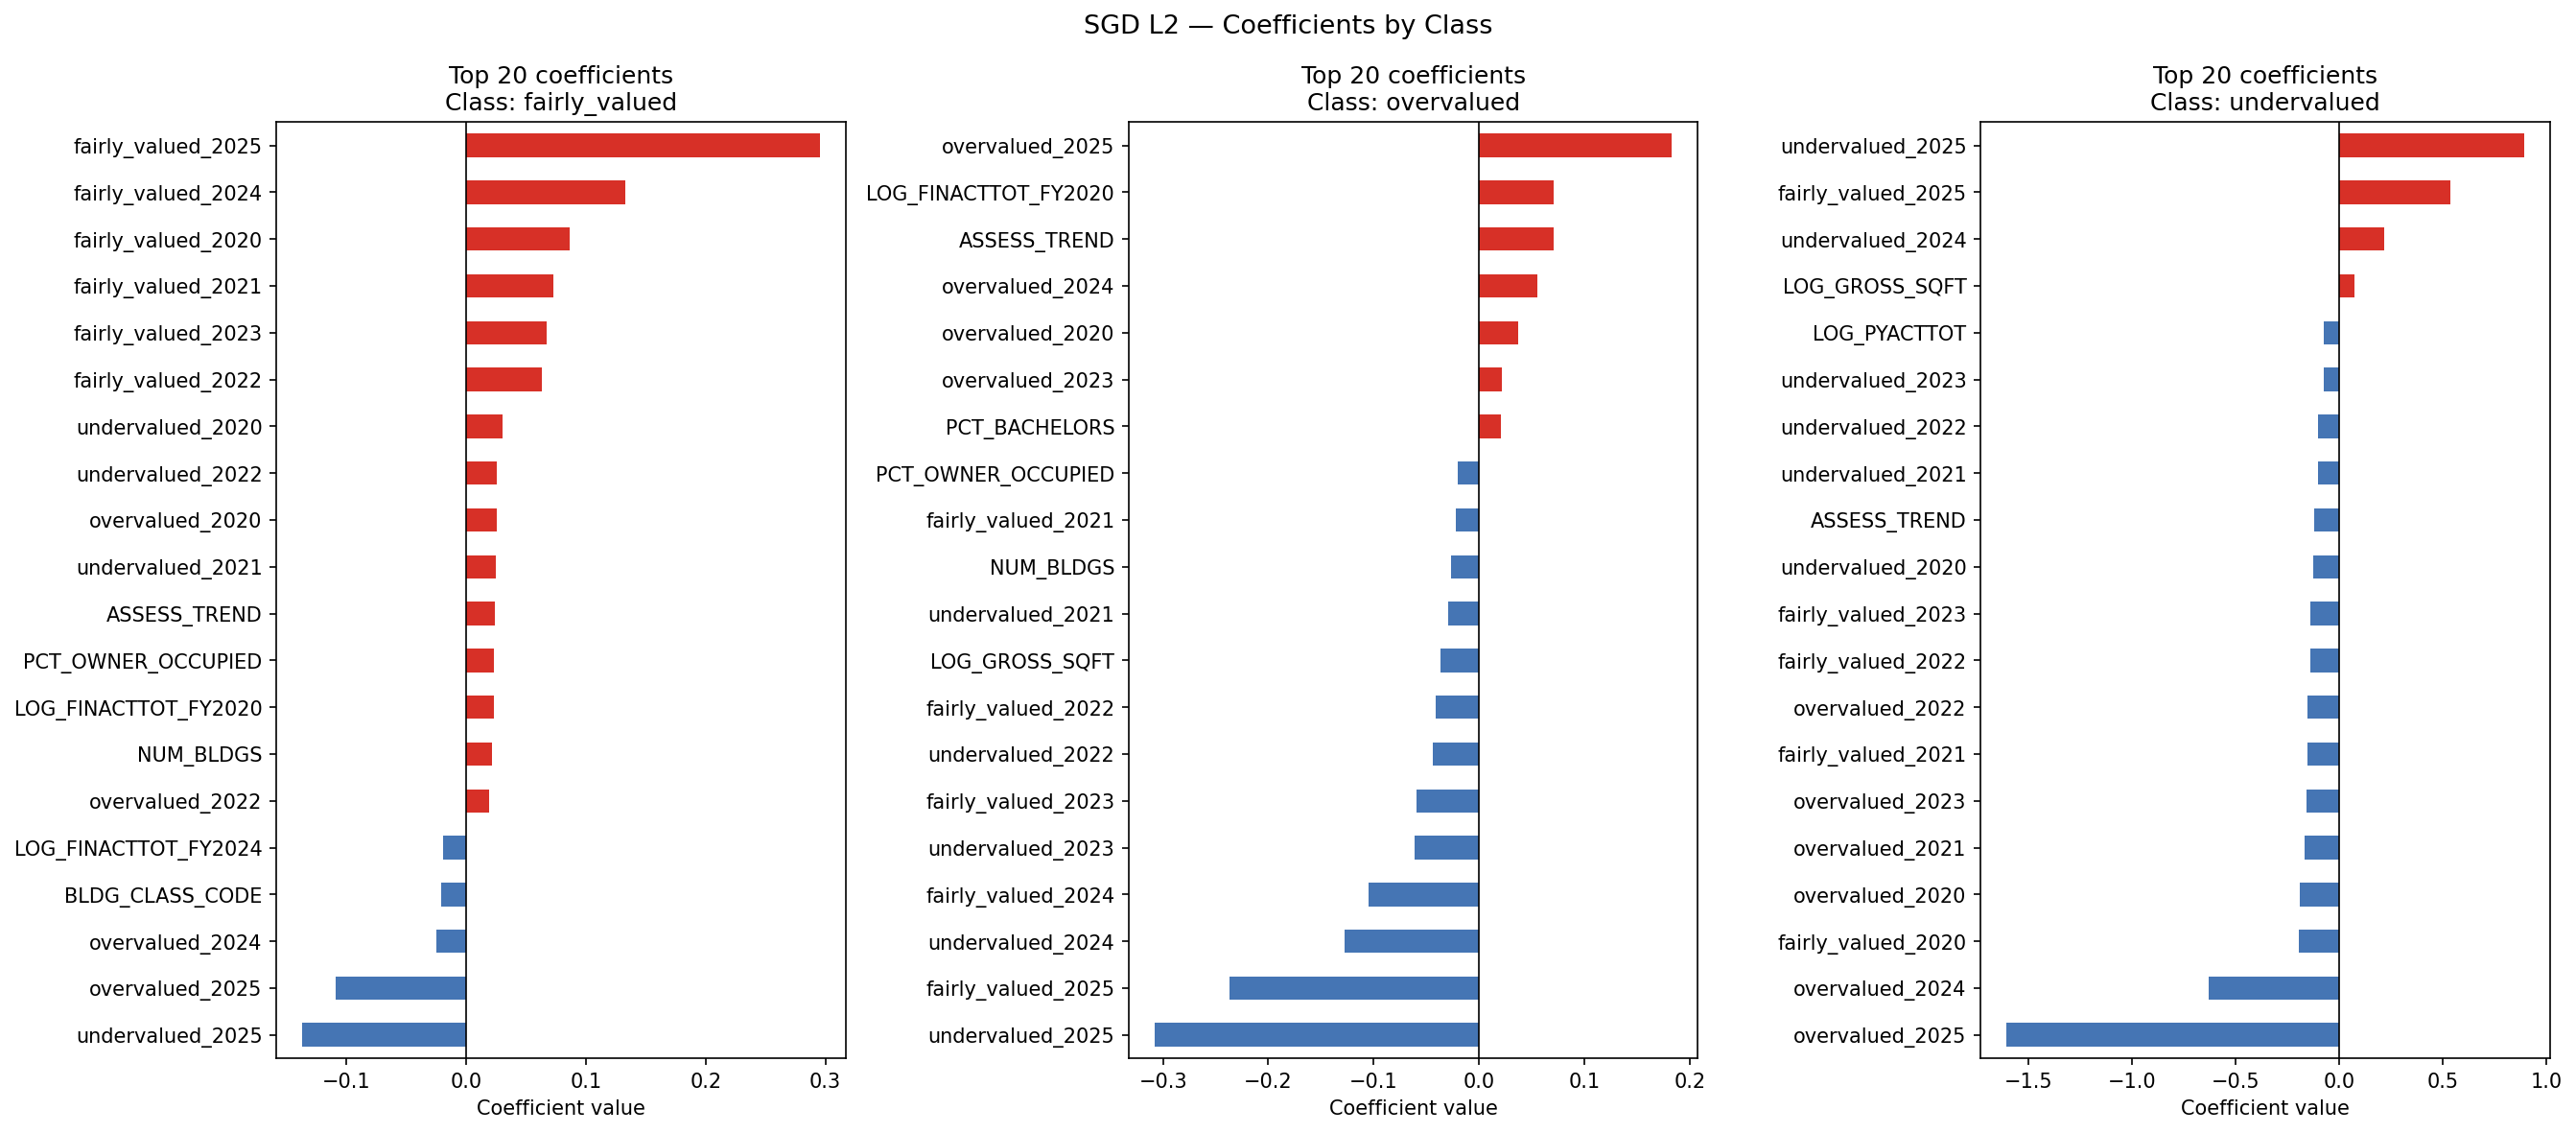

The file beside this chart, header and first rows:
feature, fairly_valued, overvalued, undervalued
BORO_CODE, 0.007893, -0.007688, -0.001575
BLDG_CLASS_CODE, -0.0209, 0.009662, 0.02611
ZIP_CODE_CODE, -0.004148, 0.00993, 0.005434
ZONING_CODE, -0.004584, 0.005475, -8.136207315050394e-05
LOG_GROSS_SQFT, 0.01646, -0.03686, 0.07687
LOG_LAND_AREA, -0.002872, 0.003445, 0.009131
NUM_BLDGS, 0.02133, -0.02635, -0.01746
UNITS, 0.01359, -0.02008, -0.0089
COOP_APTS, -0.01286, 0.01808, 0.009647
BLD_STORY, -0.002522, 0.009621, -0.01089
LOT_FRT, -0.003495, -0.005762, 0.01277
LOT_DEP, 0.006587, 0.006941, -0.002217
BUILDING_AGE, -0.00485, -0.006584, 0.0114
LOG_PYACTTOT, 0.0008373, 0.01262, -0.07124
ASSESS_TREND, 0.02426, 0.07079, -0.117
overvalued_2020, 0.02519, 0.03756, -0.1899
undervalued_2020, 0.03048, -0.01943, -0.1237
fairly_valued_2020, 0.08627, -0.01939, -0.1929
overvalued_2021, 0.008989, 0.01822, -0.1647
undervalued_2021, 0.02477, -0.02924, -0.1013
fairly_valued_2021, 0.07265, -0.02153, -0.1504
overvalued_2022, 0.01881, 0.009086, -0.15
undervalued_2022, 0.02536, -0.04422, -0.09874
fairly_valued_2022, 0.06346, -0.04142, -0.1381
overvalued_2023, 0.01104, 0.0213, -0.1575
undervalued_2023, 0.01115, -0.06144, -0.07397
fairly_valued_2023, 0.067, -0.05969, -0.1359
overvalued_2024, -0.02524, 0.05531, -0.6296
undervalued_2024, -0.01635, -0.1275, 0.217
fairly_valued_2024, 0.1331, -0.1044, 0.05326
overvalued_2025, -0.1093, 0.1833, -1.604
undervalued_2025, -0.1368, -0.3081, 0.8939
fairly_valued_2025, 0.2955, -0.237, 0.5372
LOG_FINACTTOT_FY2020, 0.02279, 0.07122, -0.06943
LOG_FINACTTOT_FY2021, -0.008144, -0.01366, 0.06952
LOG_FINACTTOT_FY2022, -0.006336, -0.00763, 0.06535
LOG_FINACTTOT_FY2023, -0.003394, -0.01047, 0.055
LOG_FINACTTOT_FY2024, -0.01964, 0.005826, -0.011
LOG_FINACTTOT_FY2025, 0.01093, -0.01063, -0.0638
LOG_MEDIAN_INCOME, 0.006847, 0.006994, -0.02149
LOG_MEDIAN_RENT, 0.006235, 0.01231, -0.02804
LOG_MEDIAN_HOME_VALUE, -0.01299, 0.01823, -0.006287
PCT_WHITE, -0.005992, 0.003672, -0.003203
PCT_OWNER_OCCUPIED, 0.02334, -0.02054, -0.02381
PCT_POVERTY, -0.01724, 0.01767, -0.0009882
PCT_BACHELORS, -0.01317, 0.02037, 0.01459
LOG_TOTAL_POPULATION, -0.003255, -0.01145, 0.009847
